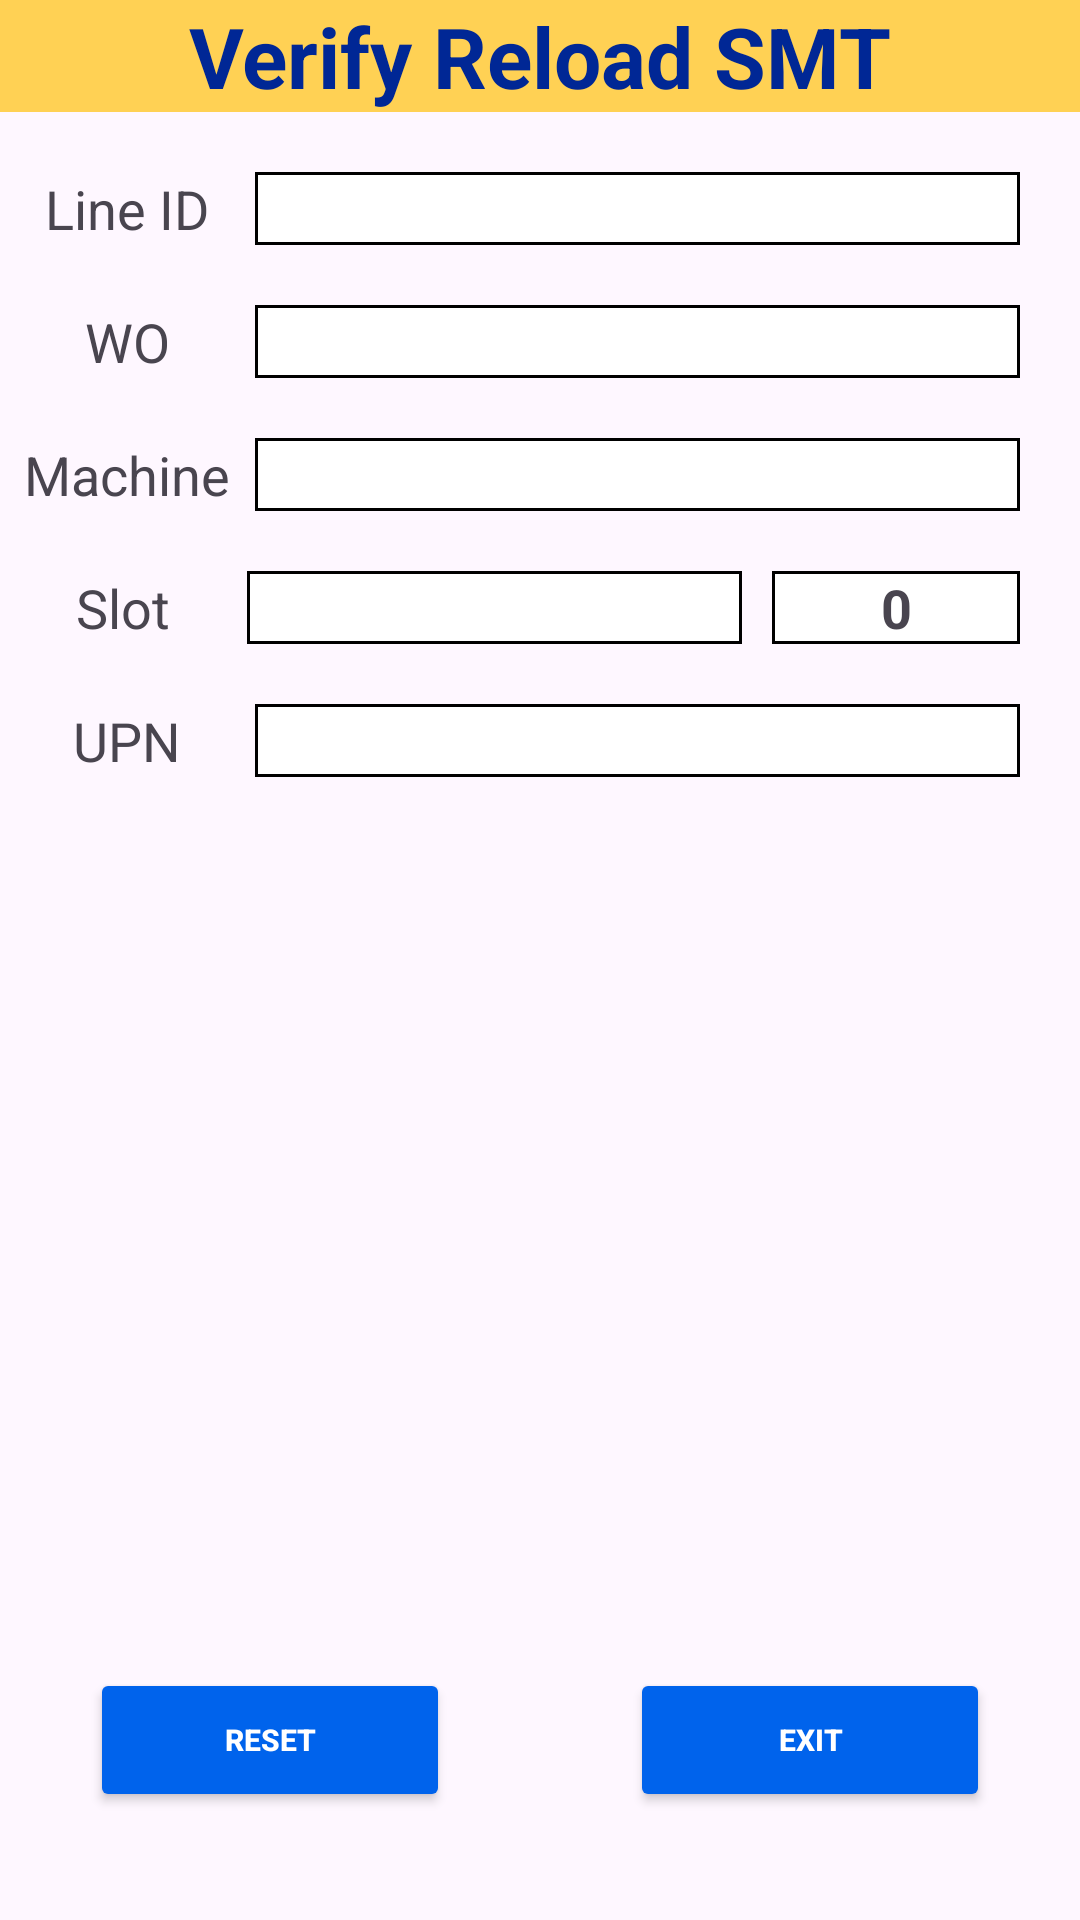

The Android layout XML behind this screen, and the referenced resources:
<!-- AndroidManifest.xml: application theme Theme.VerifyReloadSMT -->
<!-- res/layout/activity_main.xml -->
<?xml version="1.0" encoding="utf-8"?>
<LinearLayout xmlns:android="http://schemas.android.com/apk/res/android"
    xmlns:app="http://schemas.android.com/apk/res-auto"
    xmlns:tools="http://schemas.android.com/tools"
    android:id="@+id/main"
    android:layout_width="match_parent"
    android:layout_height="match_parent"
    android:orientation="vertical"
    tools:context=".MainActivity" >

    <TextView
        android:id="@+id/txtHeader"
        android:layout_width="match_parent"
        android:layout_height="wrap_content"
        android:background="#FFD154"
        android:text="Verify Reload SMT"
        android:textAlignment="center"
        android:textColor="#002795"
        android:textSize="28sp"
        android:textStyle="bold" />
    <LinearLayout
        android:layout_width="match_parent"
        android:layout_height="wrap_content"
        android:layout_marginTop="20dp"
        android:orientation="horizontal">

        <TextView
            android:id="@+id/textView21"
            android:layout_width="0dp"
            android:layout_height="wrap_content"
            android:layout_weight="1"
            android:text="Line ID"
            android:textAlignment="center"
            android:textSize="18sp" />

        <EditText
            android:id="@+id/edtLineID"
            android:layout_width="0dp"
            android:layout_height="wrap_content"
            android:layout_marginRight="20dp"
            android:layout_weight="3"
            android:background="@drawable/border"
            android:ems="10"
            android:inputType="text" />
    </LinearLayout>
    <LinearLayout
        android:layout_width="match_parent"
        android:layout_height="wrap_content"
        android:layout_marginTop="20dp"
        android:orientation="horizontal">

        <TextView
            android:id="@+id/textView2"
            android:layout_width="0dp"
            android:layout_height="wrap_content"
            android:layout_weight="1"
            android:text="WO"
            android:textAlignment="center"
            android:textSize="18sp" />

        <EditText
            android:id="@+id/edtWO"
            android:layout_width="0dp"
            android:layout_height="wrap_content"
            android:layout_marginRight="20dp"
            android:layout_weight="3"
            android:background="@drawable/border"
            android:ems="10"
            android:inputType="text" />
    </LinearLayout>

    <LinearLayout
        android:layout_width="match_parent"
        android:layout_height="wrap_content"
        android:layout_marginTop="20dp"
        android:orientation="horizontal">

        <TextView
            android:id="@+id/textView3"
            android:layout_width="0dp"
            android:layout_height="wrap_content"
            android:layout_weight="1"
            android:text="Machine"
            android:textAlignment="center"
            android:textSize="18sp" />

        <EditText
            android:id="@+id/edtMachine"
            android:layout_width="0dp"
            android:layout_height="wrap_content"
            android:layout_marginRight="20dp"
            android:layout_weight="3"
            android:background="@drawable/border"
            android:ems="10"
            android:inputType="text" />
    </LinearLayout>

    <LinearLayout
        android:layout_width="match_parent"
        android:layout_height="wrap_content"
        android:layout_marginTop="20dp"
        android:orientation="horizontal">

        <TextView
            android:id="@+id/textView4"
            android:layout_width="0dp"
            android:layout_height="wrap_content"
            android:layout_weight="1"
            android:text="Slot"
            android:textAlignment="center"
            android:textSize="18sp" />

        <EditText
            android:id="@+id/edtSlot"
            android:layout_width="0dp"
            android:layout_height="wrap_content"
            android:layout_weight="2"
            android:background="@drawable/border"
            android:ems="10"
            android:inputType="text" />

        <TextView
            android:id="@+id/txtTotalByMachine"
            android:layout_width="0dp"
            android:layout_height="wrap_content"
            android:layout_marginLeft="10dp"
            android:layout_marginRight="20dp"
            android:background="@drawable/border"
            android:layout_weight="1"
            android:text="0"
            android:textAlignment="center"
            android:textSize="18sp"
            android:textStyle="bold" />
    </LinearLayout>

    <LinearLayout
        android:layout_width="match_parent"
        android:layout_height="wrap_content"
        android:layout_marginTop="20dp"
        android:layout_marginBottom="20dp"
        android:orientation="horizontal">

        <TextView
            android:id="@+id/textView5"
            android:layout_width="0dp"
            android:layout_height="wrap_content"
            android:layout_weight="1"
            android:text="UPN"
            android:textAlignment="center"
            android:textSize="18sp" />

        <EditText
            android:id="@+id/edtUPN"
            android:layout_width="0dp"
            android:layout_height="wrap_content"

            android:layout_marginRight="20dp"
            android:layout_weight="3"
            android:background="@drawable/border"
            android:ems="10"
            android:inputType="text" />

    </LinearLayout>

    <TextView
        android:id="@+id/txtMessage"
        android:layout_width="match_parent"
        android:layout_height="wrap_content"
        android:textAlignment="center"
        android:textAllCaps="false"
        android:textColor="#002795"
        android:textSize="20sp"
        android:textStyle="bold|italic" />

    <HorizontalScrollView
        android:layout_width="match_parent"
        android:layout_height="wrap_content"
        android:layout_marginTop="20sp"
        android:scrollbars="horizontal">
        

        <androidx.recyclerview.widget.RecyclerView
            android:id="@+id/recyclerView"
            android:layout_width="wrap_content"
            android:layout_height="180sp"
            android:layout_marginTop="20sp"
            android:scrollbars="vertical" />
    </HorizontalScrollView>

    <LinearLayout
        android:layout_width="match_parent"
        android:layout_height="wrap_content"
        android:layout_marginTop="30dp"
        android:layout_marginBottom="30dp"
        android:gravity="center"
        android:orientation="horizontal">

        <Button
            android:id="@+id/btnReset"
            android:layout_width="wrap_content"
            android:layout_height="wrap_content"
            android:layout_marginLeft="30dp"
            android:layout_marginRight="30dp"
            android:layout_weight="1"
            android:backgroundTint="#0063EC"
            android:text="RESET"
            android:textColor="#FFFFFF"
            android:textSize="10sp"
            android:textStyle="bold" />


        <Button
            android:id="@+id/btnExit"
            android:layout_width="wrap_content"
            android:layout_height="wrap_content"
            android:layout_marginLeft="30dp"
            android:layout_marginRight="30dp"
            android:layout_weight="1"
            android:backgroundTint="#0063EC"
            android:text="EXIT"
            android:textColor="#FFFFFF"
            android:textSize="10sp"
            android:textStyle="bold" />
    </LinearLayout>

    <TextView
        android:id="@+id/txtResult"
        android:layout_width="match_parent"
        android:layout_height="wrap_content"
        android:text="TextView"
        android:visibility="invisible" />

    <Button
        android:id="@+id/btnCheck"
        android:layout_width="match_parent"
        android:layout_height="wrap_content"
        android:text="Button"
        android:visibility="invisible" />
</LinearLayout>
<!-- resources referenced by this layout -->
<resources>
  <!-- drawable border (drawable) -->
  <?xml version="1.0" encoding="utf-8"?>
  <shape
      xmlns:android="http://schemas.android.com/apk/res/android"
      android:shape= "rectangle"  >
      <solid android:color="#ffffff"/>
      <stroke android:width="1sp"  android:color="#000000"/>
  </shape>
  <style name="Theme.VerifyReloadSMT" parent="Base.Theme.VerifyReloadSMT" />
  <style name="Base.Theme.VerifyReloadSMT" parent="Theme.Material3.DayNight.NoActionBar">
          
          
      </style>
</resources>
